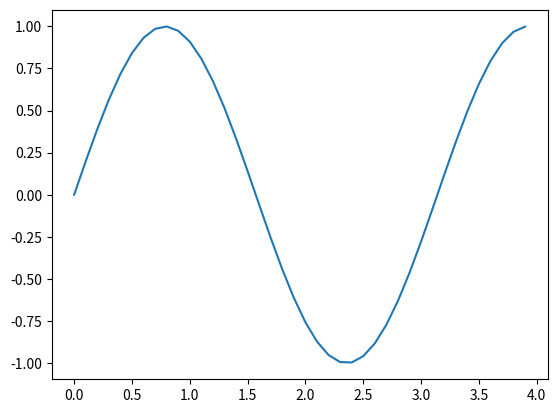

Generate this figure with matplotlib:
import numpy as np
import matplotlib.pyplot as plt

"""
Step-step membuat plot
1. Membuat data
2. Membuat plot
3. Menampilkan plot
"""

# 1. Membuat data
# Rumus sinusoidal = sin(2wt + theta)


def sinusGenerator(amplitudo, frekuensi, tAkhir, theta):
    t = np.arange(0, tAkhir, 0.1)
    y = amplitudo * np.sin(2*frekuensi*t + np.deg2rad(theta))
    return t, y


# 2. Membuat Plot
t1, y1 = sinusGenerator(1, 1, 4, 0)
print(t1)
print(y1)
plt.plot(t1, y1)

# 3. Menampilkan plot
plt.show()
